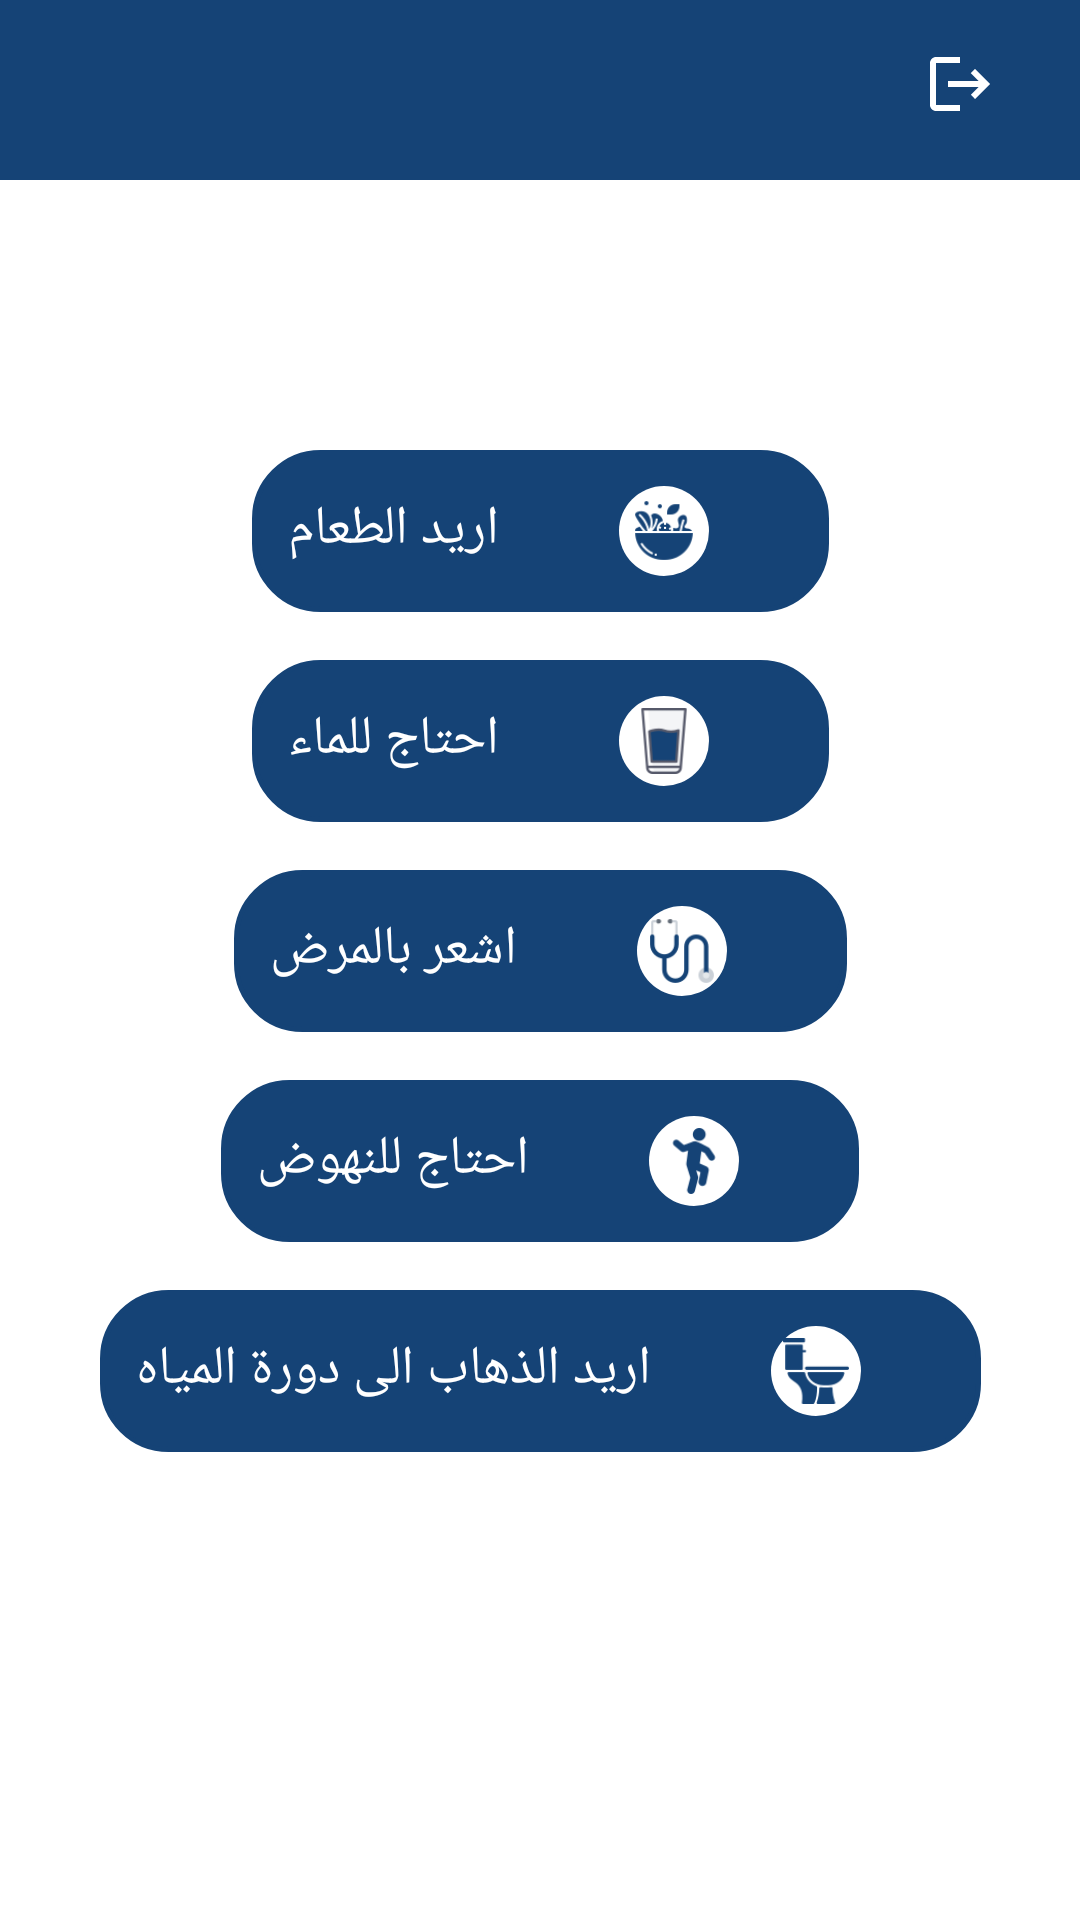

This screen was rendered from an Android layout file. Write that file and the resources it references.
<!-- AndroidManifest.xml: application theme Theme.Saeid -->
<!-- res/layout/fragment_home.xml -->
<?xml version="1.0" encoding="utf-8"?>
<androidx.constraintlayout.widget.ConstraintLayout xmlns:android="http://schemas.android.com/apk/res/android"
    xmlns:app="http://schemas.android.com/apk/res-auto"
    xmlns:tools="http://schemas.android.com/tools"
    android:layout_width="match_parent"
    android:layout_height="match_parent"
    tools:context=".ui.HomeFragment">

    <View
        android:id="@+id/view"
        android:layout_width="match_parent"
        android:layout_height="60dp"
        android:background="@color/shade_blue"
        app:layout_constraintEnd_toEndOf="parent"
        app:layout_constraintHorizontal_bias="0.5"
        app:layout_constraintStart_toStartOf="parent"
        app:layout_constraintTop_toTopOf="parent" />

    <androidx.constraintlayout.widget.ConstraintLayout
        android:id="@+id/toilet"
        android:layout_width="wrap_content"
        android:layout_height="wrap_content"
        android:layout_marginTop="16dp"
        android:background="@drawable/round_white_border_black"
        android:backgroundTint="@color/shade_blue"
        android:padding="12dp"
        app:layout_constraintEnd_toEndOf="parent"
        app:layout_constraintHorizontal_bias="0.5"
        app:layout_constraintStart_toStartOf="parent"
        app:layout_constraintTop_toBottomOf="@+id/get_up"
        tools:context=".ui.HomeFragment">

        <TextView
            android:layout_width="wrap_content"
            android:layout_height="wrap_content"
            android:layout_marginEnd="40dp"
            android:text="اريد الذهاب الى دورة المياه"
            android:textColor="@color/white"
            android:textSize="18sp"
            app:layout_constraintBottom_toBottomOf="parent"
            app:layout_constraintEnd_toStartOf="@+id/imageView1"
            app:layout_constraintTop_toTopOf="parent"
            app:layout_constraintVertical_bias="0.36" />

        <ImageView
            android:id="@+id/imageView1"
            android:layout_width="30dp"
            android:layout_height="30dp"
            android:layout_marginEnd="28dp"
            android:background="@drawable/shape"
            android:padding="4dp"
            android:src="@drawable/toilet"
            app:layout_constraintBottom_toBottomOf="parent"
            app:layout_constraintEnd_toEndOf="parent"
            app:layout_constraintTop_toTopOf="parent"
            app:layout_constraintVertical_bias="0.48" />
    </androidx.constraintlayout.widget.ConstraintLayout>

    <androidx.constraintlayout.widget.ConstraintLayout
        android:id="@+id/food"
        android:layout_width="wrap_content"
        android:layout_height="wrap_content"
        android:layout_marginTop="150dp"
        android:background="@drawable/round_white_border_black"
        android:backgroundTint="@color/shade_blue"
        android:padding="12dp"
        app:layout_constraintEnd_toEndOf="parent"
        app:layout_constraintHorizontal_bias="0.5"
        app:layout_constraintStart_toStartOf="parent"
        app:layout_constraintTop_toTopOf="parent"
        tools:context=".ui.HomeFragment">

        <TextView
            android:layout_width="wrap_content"
            android:layout_height="wrap_content"
            android:layout_marginEnd="40dp"
            android:text="اريد الطعام"
            android:textColor="@color/white"
            android:textSize="18sp"
            app:layout_constraintBottom_toBottomOf="parent"
            app:layout_constraintEnd_toStartOf="@+id/imageView2"
            app:layout_constraintTop_toTopOf="parent"
            app:layout_constraintVertical_bias="0.36" />

        <ImageView
            android:id="@+id/imageView2"
            android:layout_width="30dp"
            android:layout_height="30dp"
            android:layout_marginEnd="28dp"
            android:background="@drawable/shape"
            android:padding="4dp"
            android:src="@drawable/food"
            app:layout_constraintBottom_toBottomOf="parent"
            app:layout_constraintEnd_toEndOf="parent"
            app:layout_constraintTop_toTopOf="parent"
            app:layout_constraintVertical_bias="0.48" />
    </androidx.constraintlayout.widget.ConstraintLayout>

    <androidx.constraintlayout.widget.ConstraintLayout
        android:id="@+id/water"
        android:layout_width="wrap_content"
        android:layout_height="wrap_content"
        android:layout_marginTop="16dp"
        android:background="@drawable/round_white_border_black"
        android:backgroundTint="@color/shade_blue"
        android:padding="12dp"
        app:layout_constraintEnd_toEndOf="parent"
        app:layout_constraintHorizontal_bias="0.5"
        app:layout_constraintStart_toStartOf="parent"
        app:layout_constraintTop_toBottomOf="@+id/food"
        tools:context=".ui.HomeFragment">

        <TextView
            android:layout_width="wrap_content"
            android:layout_height="wrap_content"
            android:layout_marginEnd="40dp"
            android:text="احتاج للماء"
            android:textColor="@color/white"
            android:textSize="18sp"
            app:layout_constraintBottom_toBottomOf="parent"
            app:layout_constraintEnd_toStartOf="@+id/imageView3"
            app:layout_constraintTop_toTopOf="parent"
            app:layout_constraintVertical_bias="0.36" />

        <ImageView
            android:id="@+id/imageView3"
            android:layout_width="30dp"
            android:layout_height="30dp"
            android:layout_marginEnd="28dp"
            android:background="@drawable/shape"
            android:padding="4dp"
            android:src="@drawable/water"
            app:layout_constraintBottom_toBottomOf="parent"
            app:layout_constraintEnd_toEndOf="parent"
            app:layout_constraintTop_toTopOf="parent"
            app:layout_constraintVertical_bias="0.48" />
    </androidx.constraintlayout.widget.ConstraintLayout>

    <androidx.constraintlayout.widget.ConstraintLayout
        android:id="@+id/get_up"
        android:layout_width="wrap_content"
        android:layout_height="wrap_content"
        android:layout_marginTop="16dp"
        android:background="@drawable/round_white_border_black"
        android:backgroundTint="@color/shade_blue"
        android:padding="12dp"
        app:layout_constraintEnd_toEndOf="parent"
        app:layout_constraintHorizontal_bias="0.5"
        app:layout_constraintStart_toStartOf="parent"
        app:layout_constraintTop_toBottomOf="@+id/doctor"
        tools:context=".ui.HomeFragment">

        <TextView
            android:layout_width="wrap_content"
            android:layout_height="wrap_content"
            android:layout_marginEnd="40dp"
            android:text="احتاج للنهوض"
            android:textColor="@color/white"
            android:textSize="18sp"
            app:layout_constraintBottom_toBottomOf="parent"
            app:layout_constraintEnd_toStartOf="@+id/imageView"
            app:layout_constraintTop_toTopOf="parent"
            app:layout_constraintVertical_bias="0.36" />

        <ImageView
            android:id="@+id/imageView"
            android:layout_width="30dp"
            android:layout_height="30dp"
            android:layout_marginEnd="28dp"
            android:background="@drawable/shape"
            android:padding="4dp"
            android:src="@drawable/man"
            app:layout_constraintBottom_toBottomOf="parent"
            app:layout_constraintEnd_toEndOf="parent"
            app:layout_constraintTop_toTopOf="parent"
            app:layout_constraintVertical_bias="0.48" />
    </androidx.constraintlayout.widget.ConstraintLayout>

    <androidx.constraintlayout.widget.ConstraintLayout
        android:id="@+id/doctor"
        android:layout_width="wrap_content"
        android:layout_height="wrap_content"
        android:layout_marginTop="16dp"
        android:background="@drawable/round_white_border_black"
        android:backgroundTint="@color/shade_blue"
        android:padding="12dp"
        app:layout_constraintEnd_toEndOf="parent"
        app:layout_constraintHorizontal_bias="0.5"
        app:layout_constraintStart_toStartOf="parent"
        app:layout_constraintTop_toBottomOf="@+id/water"
        tools:context=".ui.HomeFragment">

        <TextView
            android:layout_width="wrap_content"
            android:layout_height="wrap_content"
            android:layout_marginEnd="40dp"
            android:text="اشعر بالمرض"
            android:textColor="@color/white"
            android:textSize="18sp"
            app:layout_constraintBottom_toBottomOf="parent"
            app:layout_constraintEnd_toStartOf="@+id/imageView4"
            app:layout_constraintTop_toTopOf="parent"
            app:layout_constraintVertical_bias="0.36" />

        <ImageView
            android:id="@+id/imageView4"
            android:layout_width="30dp"
            android:layout_height="30dp"
            android:layout_marginEnd="28dp"
            android:background="@drawable/shape"
            android:padding="4dp"
            android:src="@drawable/stethoscope"
            app:layout_constraintBottom_toBottomOf="parent"
            app:layout_constraintEnd_toEndOf="parent"
            app:layout_constraintTop_toTopOf="parent"
            app:layout_constraintVertical_bias="0.48" />
    </androidx.constraintlayout.widget.ConstraintLayout>

    <ImageView
        android:id="@+id/logout"
        android:layout_width="wrap_content"
        android:layout_height="wrap_content"
        android:layout_marginEnd="28dp"
        android:src="@drawable/ic_logout"
        app:layout_constraintBottom_toBottomOf="@+id/view"
        app:layout_constraintEnd_toEndOf="@+id/view"
        app:layout_constraintTop_toTopOf="parent"
        app:layout_constraintVertical_bias="0.444" />


</androidx.constraintlayout.widget.ConstraintLayout>
<!-- resources referenced by this layout -->
<resources>
  <color name="shade_blue">#154376</color>
  <color name="white">#FFFFFFFF</color>
  <!-- drawable food: png bitmap (drawable, 2830 bytes) -->
  <!-- drawable ic_logout (drawable) -->
  <vector android:autoMirrored="true" android:height="24dp"
      android:tint="@android:color/white"
      android:viewportHeight="24"
      android:viewportWidth="24"
      android:width="24dp"
      xmlns:android="http://schemas.android.com/apk/res/android">
      <path android:fillColor="@android:color/white" android:pathData="M17,7l-1.41,1.41L18.17,11H8v2h10.17l-2.58,2.58L17,17l5,-5zM4,5h8V3H4c-1.1,0 -2,0.9 -2,2v14c0,1.1 0.9,2 2,2h8v-2H4V5z"/>
  </vector>
  <!-- drawable man: png bitmap (drawable, 1988 bytes) -->
  <!-- drawable round_white_border_black (drawable) -->
  <?xml version="1.0" encoding="utf-8"?>
  <shape xmlns:android="http://schemas.android.com/apk/res/android"
      android:shape="rectangle">
  
      <corners android:radius="22dp" />
  
      <stroke
          android:width="1.5dp"
          android:color="@color/white" />
  
      <solid android:color="@color/white" />
  
  </shape>
  <!-- drawable shape (drawable) -->
  <?xml version="1.0" encoding="utf-8"?>
  <shape xmlns:android="http://schemas.android.com/apk/res/android"
      android:shape="oval">
      <solid android:color="@android:color/white"
                 />
  <size
      android:width="30dp"
      android:height="30dp"/>
  </shape>
  <!-- drawable stethoscope: png bitmap (drawable, 2414 bytes) -->
  <!-- drawable toilet: png bitmap (drawable, 1617 bytes) -->
  <!-- drawable water: png bitmap (drawable, 2201 bytes) -->
  <style name="Theme.Saeid" parent="Theme.MaterialComponents.DayNight.DarkActionBar">
          
          <item name="colorPrimary">@color/purple_500</item>
          <item name="colorPrimaryVariant">@color/purple_700</item>
          <item name="colorOnPrimary">@color/white</item>
          
          <item name="colorSecondary">@color/teal_200</item>
          <item name="colorSecondaryVariant">@color/teal_700</item>
          <item name="colorOnSecondary">@color/black</item>
          
          <item name="android:statusBarColor">?attr/colorPrimary</item>
          
      </style>
  <color name="purple_500">#154376</color>
  <color name="purple_700">#FF3700B3</color>
  <color name="teal_200">#FF03DAC5</color>
  <color name="teal_700">#FF018786</color>
  <color name="black">#FF000000</color>
</resources>
